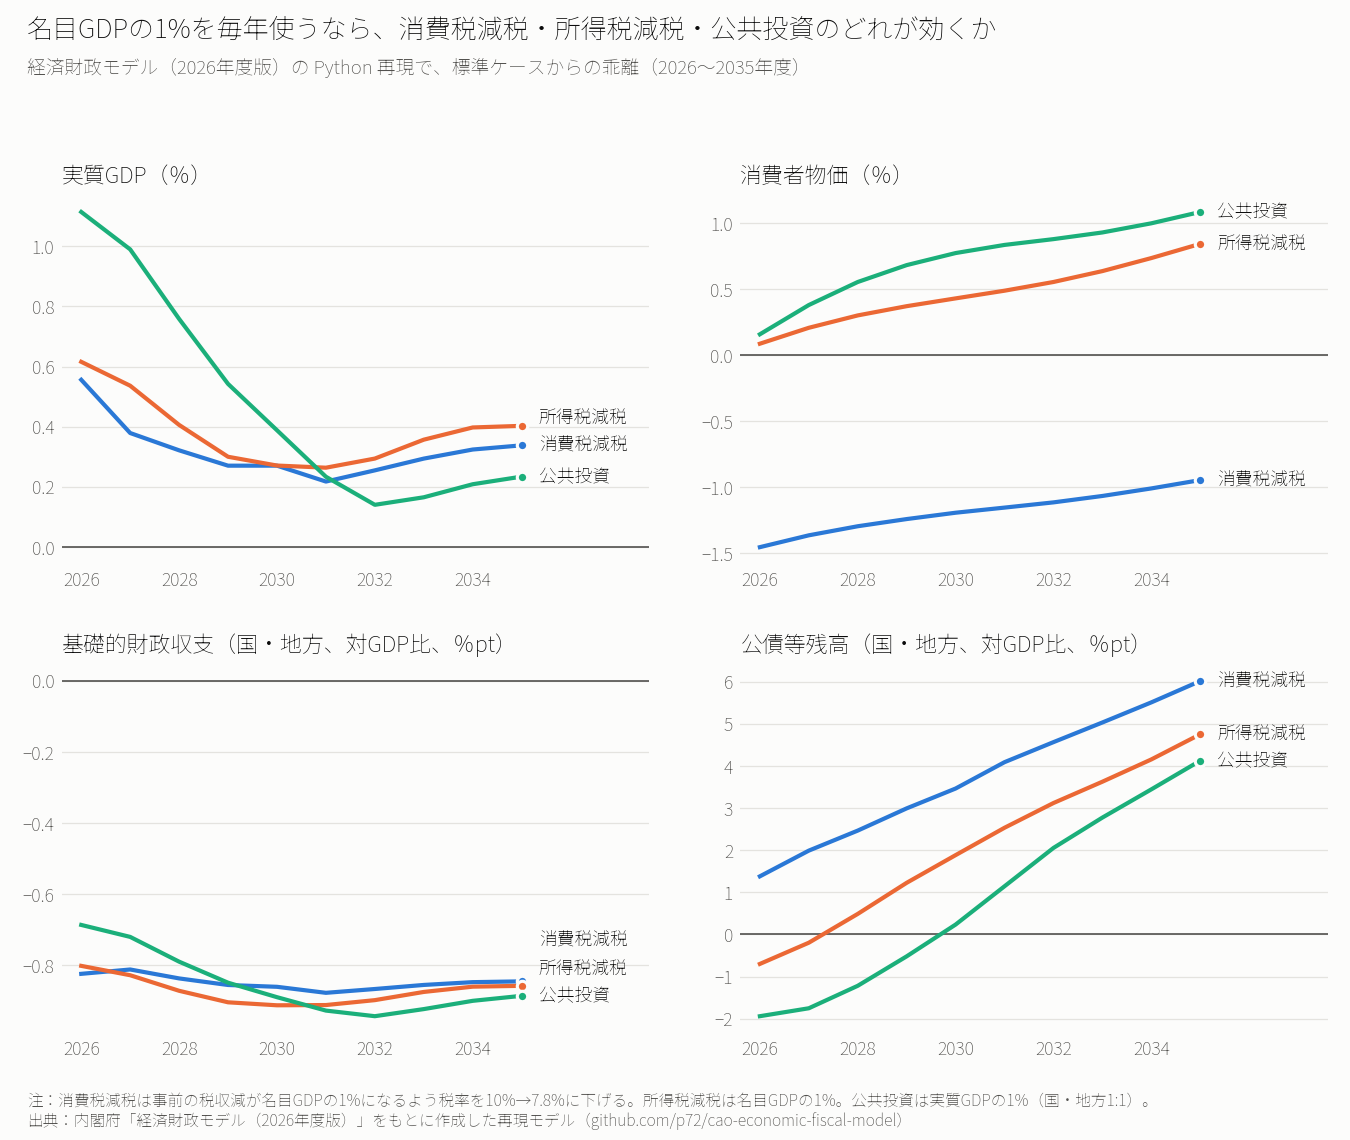

The table this chart was drawn from, first rows:
scenario, label, var, year, period, dev
ctax, 消費税減税, M_GDP, 2026, 1, 0.5562
ctax, 消費税減税, M_CPIG, 2026, 1, -1.454
ctax, 消費税減税, M_PBGAGDPV, 2026, 1, -0.8236
ctax, 消費税減税, Z_DEBTAGDP, 2026, 1, 1.381
ctax, 消費税減税, M_CP, 2026, 1, 0.8685
ctax, 消費税減税, M_IFP, 2026, 1, 0.4175
ctax, 消費税減税, M_GDP, 2027, 2, 0.3793
ctax, 消費税減税, M_CPIG, 2027, 2, -1.364
ctax, 消費税減税, M_PBGAGDPV, 2027, 2, -0.8114
ctax, 消費税減税, Z_DEBTAGDP, 2027, 2, 1.992
ctax, 消費税減税, M_CP, 2027, 2, 0.6345
ctax, 消費税減税, M_IFP, 2027, 2, 0.4696
ctax, 消費税減税, M_GDP, 2028, 3, 0.3218
ctax, 消費税減税, M_CPIG, 2028, 3, -1.295
ctax, 消費税減税, M_PBGAGDPV, 2028, 3, -0.8365
ctax, 消費税減税, Z_DEBTAGDP, 2028, 3, 2.468
ctax, 消費税減税, M_CP, 2028, 3, 0.6004
ctax, 消費税減税, M_IFP, 2028, 3, 0.4743
ctax, 消費税減税, M_GDP, 2029, 4, 0.2708
ctax, 消費税減税, M_CPIG, 2029, 4, -1.241
ctax, 消費税減税, M_PBGAGDPV, 2029, 4, -0.855
ctax, 消費税減税, Z_DEBTAGDP, 2029, 4, 2.996
ctax, 消費税減税, M_CP, 2029, 4, 0.5865
ctax, 消費税減税, M_IFP, 2029, 4, 0.4358
ctax, 消費税減税, M_GDP, 2030, 5, 0.2708
ctax, 消費税減税, M_CPIG, 2030, 5, -1.193
ctax, 消費税減税, M_PBGAGDPV, 2030, 5, -0.8601
ctax, 消費税減税, Z_DEBTAGDP, 2030, 5, 3.467
ctax, 消費税減税, M_CP, 2030, 5, 0.6753
ctax, 消費税減税, M_IFP, 2030, 5, 0.3754
ctax, 消費税減税, M_GDP, 2031, 6, 0.218
ctax, 消費税減税, M_CPIG, 2031, 6, -1.154
ctax, 消費税減税, M_PBGAGDPV, 2031, 6, -0.877
ctax, 消費税減税, Z_DEBTAGDP, 2031, 6, 4.093
ctax, 消費税減税, M_CP, 2031, 6, 0.8038
ctax, 消費税減税, M_IFP, 2031, 6, -0.108
ctax, 消費税減税, M_GDP, 2032, 7, 0.2552
ctax, 消費税減税, M_CPIG, 2032, 7, -1.114
ctax, 消費税減税, M_PBGAGDPV, 2032, 7, -0.8662
ctax, 消費税減税, Z_DEBTAGDP, 2032, 7, 4.569
ctax, 消費税減税, M_CP, 2032, 7, 0.9691
ctax, 消費税減税, M_IFP, 2032, 7, -0.2061
ctax, 消費税減税, M_GDP, 2033, 8, 0.2943
ctax, 消費税減税, M_CPIG, 2033, 8, -1.066
ctax, 消費税減税, M_PBGAGDPV, 2033, 8, -0.8548
ctax, 消費税減税, Z_DEBTAGDP, 2033, 8, 5.036
ctax, 消費税減税, M_CP, 2033, 8, 1.113
ctax, 消費税減税, M_IFP, 2033, 8, -0.2126
ctax, 消費税減税, M_GDP, 2034, 9, 0.3244
ctax, 消費税減税, M_CPIG, 2034, 9, -1.008
ctax, 消費税減税, M_PBGAGDPV, 2034, 9, -0.847
ctax, 消費税減税, Z_DEBTAGDP, 2034, 9, 5.513
ctax, 消費税減税, M_CP, 2034, 9, 1.23
ctax, 消費税減税, M_IFP, 2034, 9, -0.1627
ctax, 消費税減税, M_GDP, 2035, 10, 0.3383
ctax, 消費税減税, M_CPIG, 2035, 10, -0.945
ctax, 消費税減税, M_PBGAGDPV, 2035, 10, -0.8448
ctax, 消費税減税, Z_DEBTAGDP, 2035, 10, 6.021
ctax, 消費税減税, M_CP, 2035, 10, 1.318
ctax, 消費税減税, M_IFP, 2035, 10, -0.0882
... 120 more rows
